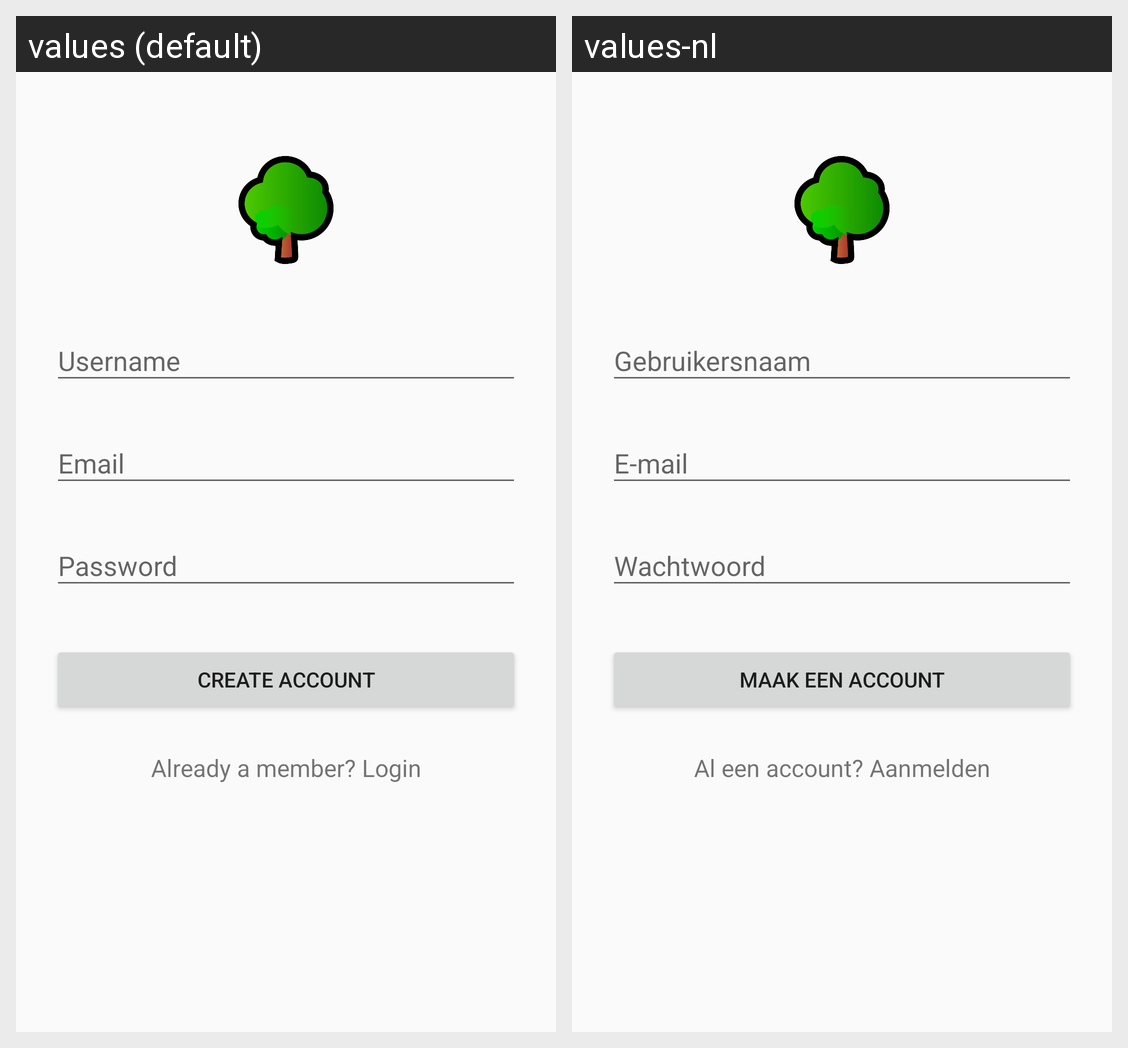

For this localized Android screen grid, give each drawn string resource with its value in every locale shown.
Android screen res/layout/layout_signup_acitivity.xml rendered under 2 locales, left to right: values (default), values-nl. Device: Nexus 5 (rendered at 1080×1920; each locale shown at half size, 540×960, under a caption strip naming it); theme MyMaterialTheme.
Strings drawn on this screen, with the default value and each locale's value (text and hints the layout hard-codes, and strings that could not be matched under every locale, appear in the picture but are not listed):

button_create_account
  values: Create Account
  values-nl: Maak een Account

textview_register_already_a_member_login
  values: Already a member? Login
  values-nl: Al een account? Aanmelden
